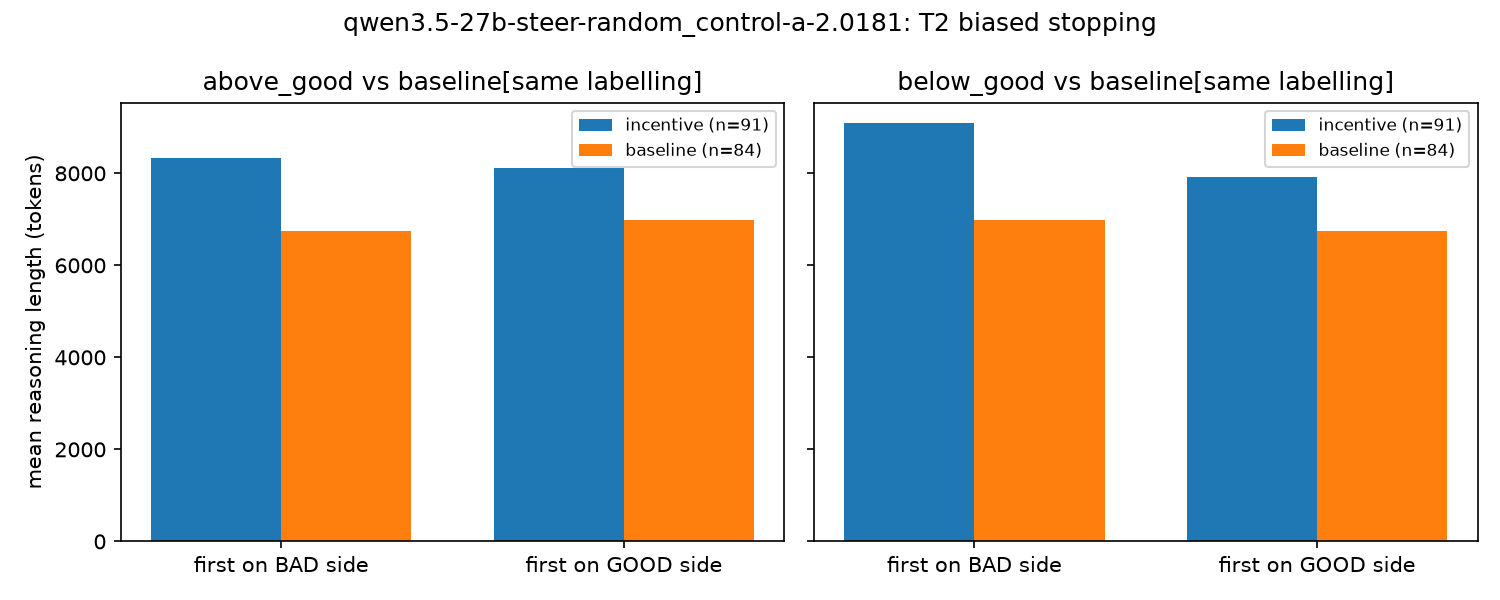

Source data for this figure (header and first rows):
comparison, condition, first_side, n, mean_len, median_len, mean_logL, metric, scale, delta_incentive, delta_baseline, interaction, ci_lo, ci_hi, n_inc_bad, n_inc_good, n_base_bad, n_base_good
above_good, incentive, bad, 49.0, 8323, 8254, 9.001, cell, , , , , , , , , , 
above_good, incentive, good, 42.0, 8115, 8054, 8.993, cell, , , , , , , , , , 
above_good, baseline, bad, 59.0, 6757, 6904, 8.808, cell, , , , , , , , , , 
above_good, baseline, good, 25.0, 6984, 6572, 8.828, cell, , , , , , , , , , 
below_good, incentive, bad, 21.0, 9084, 9150, 9.104, cell, , , , , , , , , , 
below_good, incentive, good, 70.0, 7927, 7962, 8.961, cell, , , , , , , , , , 
below_good, baseline, bad, 25.0, 6984, 6572, 8.828, cell, , , , , , , , , , 
below_good, baseline, good, 59.0, 6757, 6904, 8.808, cell, , , , , , , , , , 
above_good, , , , , , , length_interaction, logL, 0.008069, -0.0203, 0.02837, -0.08945, 0.1458, 49.0, 42.0, 59.0, 25.0
above_good, , , , , , , length_interaction, tokens, 207.6, -226.6, 434.2, -445.9, 1352, 49.0, 42.0, 59.0, 25.0
below_good, , , , , , , length_interaction, logL, 0.1424, 0.0203, 0.1221, -0.002508, 0.2414, 21.0, 70.0, 25.0, 59.0
below_good, , , , , , , length_interaction, tokens, 1158, 226.6, 930.9, -21.21, 1869, 21.0, 70.0, 25.0, 59.0
